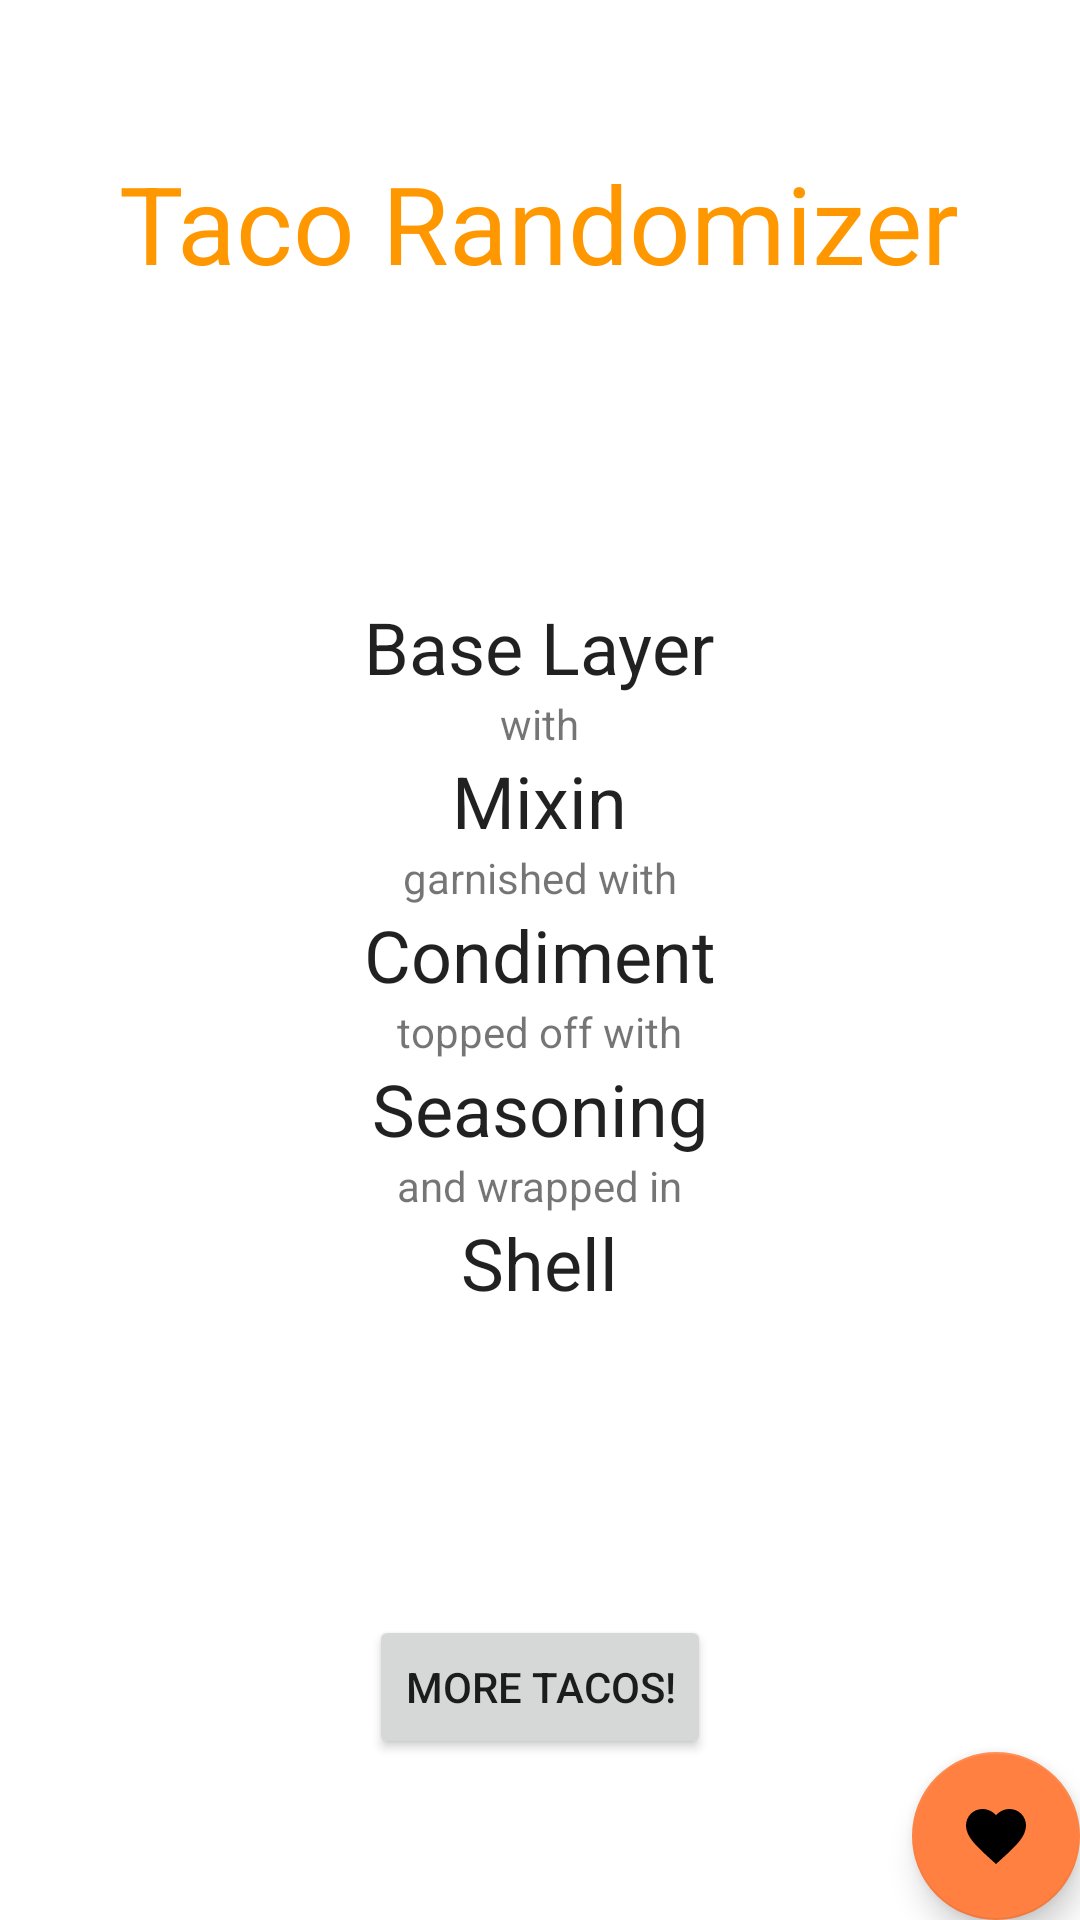

The Android layout XML behind this screen, and the referenced resources:
<!-- AndroidManifest.xml: application theme Theme.Tacos -->
<!-- res/layout/fragment_tacos.xml -->
<?xml version="1.0" encoding="utf-8"?>
<FrameLayout xmlns:android="http://schemas.android.com/apk/res/android"
    xmlns:app="http://schemas.android.com/apk/res-auto"
    xmlns:tools="http://schemas.android.com/tools"
    android:layout_width="match_parent"
    android:layout_height="match_parent"
    android:textAlignment="center"
    tools:context=".fragments.TacosFragment">

    <LinearLayout
        android:layout_width="match_parent"
        android:layout_height="match_parent"
        android:gravity="center_horizontal|top"
        android:orientation="vertical">

        <TextView
            android:id="@+id/textView"
            android:layout_width="wrap_content"
            android:layout_height="wrap_content"
            android:layout_marginTop="50dp"
            android:text="@string/title_taco_randomizer"
            android:textColor="?attr/colorPrimary"
            android:textSize="36sp" />

        <LinearLayout
            android:id="@+id/linearLayout2"
            android:layout_width="match_parent"
            android:layout_height="400dp"
            android:layout_margin="20dp"
            android:gravity="center"
            android:orientation="vertical">

            <TextView
                android:id="@+id/tacos_base_layer"
                android:layout_width="wrap_content"
                android:layout_height="wrap_content"
                android:text="@string/product_type_base_layer"
                android:textAlignment="center"
                android:textAppearance="@style/TextAppearance.MaterialComponents.Headline5" />

            <TextView
                android:layout_width="wrap_content"
                android:layout_height="wrap_content"
                android:text="@string/tacos_mixin_pretext" />

            <TextView
                android:id="@+id/tacos_mixin"
                android:layout_width="wrap_content"
                android:layout_height="wrap_content"
                android:text="@string/product_type_mixin"
                android:textAlignment="center"
                android:textAppearance="@style/TextAppearance.MaterialComponents.Headline5" />

            <TextView
                android:layout_width="wrap_content"
                android:layout_height="wrap_content"
                android:text="@string/tacos_condiment_pretext" />

            <TextView
                android:id="@+id/tacos_condiment"
                android:layout_width="wrap_content"
                android:layout_height="wrap_content"
                android:text="@string/product_type_condiment"
                android:textAlignment="center"
                android:textAppearance="@style/TextAppearance.MaterialComponents.Headline5" />

            <TextView
                android:layout_width="wrap_content"
                android:layout_height="wrap_content"
                android:text="@string/tacos_seasoning_pretext" />

            <TextView
                android:id="@+id/tacos_seasoning"
                android:layout_width="wrap_content"
                android:layout_height="wrap_content"
                android:text="@string/product_type_seasoning"
                android:textAlignment="center"
                android:textAppearance="@style/TextAppearance.MaterialComponents.Headline5" />

            <TextView
                android:layout_width="wrap_content"
                android:layout_height="wrap_content"
                android:text="@string/tacos_shell_pretext" />

            <TextView
                android:id="@+id/tacos_shell"
                android:layout_width="wrap_content"
                android:layout_height="wrap_content"
                android:text="@string/product_type_shell"
                android:textAlignment="center"
                android:textAppearance="@style/TextAppearance.MaterialComponents.Headline5" />

        </LinearLayout>


        <Button
            android:id="@+id/btn_get_random_taco"
            android:layout_width="wrap_content"
            android:layout_height="wrap_content"
            android:text="@string/label_get_random_taco" />

    </LinearLayout>

    <com.google.android.material.floatingactionbutton.FloatingActionButton
        android:id="@+id/btn_save"
        android:layout_width="wrap_content"
        android:layout_height="wrap_content"
        android:layout_gravity="bottom|end"
        android:layout_margin="@dimen/fab_margin"
        app:srcCompat="@drawable/shape_heart" />
</FrameLayout>
<!-- resources referenced by this layout -->
<resources>
  <!-- drawable shape_heart (drawable) -->
  <?xml version="1.0" encoding="utf-8"?>
  <vector xmlns:android="http://schemas.android.com/apk/res/android"
      android:width="24dp"
      android:height="24dp"
      android:viewportWidth="24.0"
      android:viewportHeight="24.0">
      <path
          android:fillColor="#666666"
          android:pathData="M12,21.35l-1.45,-1.32C5.4,15.36 2,12.28 2,8.5 2,5.42 4.42,3 7.5,3c1.74,0 3.41,0.81 4.5,2.09C13.09,3.81 14.76,3 16.5,3 19.58,3 22,5.42 22,8.5c0,3.78 -3.4,6.86 -8.55,11.54L12,21.35z"/>
  </vector>
  <string name="label_get_random_taco">More tacos!</string>
  <string name="product_type_base_layer">Base Layer</string>
  <string name="product_type_condiment">Condiment</string>
  <string name="product_type_mixin">Mixin</string>
  <string name="product_type_seasoning">Seasoning</string>
  <string name="product_type_shell">Shell</string>
  <string name="tacos_condiment_pretext">garnished with</string>
  <string name="tacos_mixin_pretext">with</string>
  <string name="tacos_seasoning_pretext">topped off with</string>
  <string name="tacos_shell_pretext">and wrapped in</string>
  <string name="title_taco_randomizer">Taco Randomizer</string>
  <style name="Theme.Tacos" parent="Theme.MaterialComponents.DayNight.DarkActionBar">
          
          <item name="colorPrimary">@color/orange</item>
          <item name="colorPrimaryVariant">@color/orange_dark</item>
          <item name="colorOnPrimary">@color/white</item>
          
          <item name="colorSecondary">@color/red_light</item>
          <item name="colorSecondaryVariant">@color/red_dark</item>
          <item name="colorOnSecondary">@color/black</item>
          
          <item name="android:statusBarColor" tools:targetApi="l">?attr/colorPrimaryVariant</item>
          
      </style>
  <color name="orange">#FF9800</color>
  <color name="orange_dark">#A66300</color>
  <color name="white">#FFFFFFFF</color>
  <color name="red_light">#FF8040</color>
  <color name="red_dark">#FF5600</color>
  <color name="black">#FF000000</color>
</resources>
